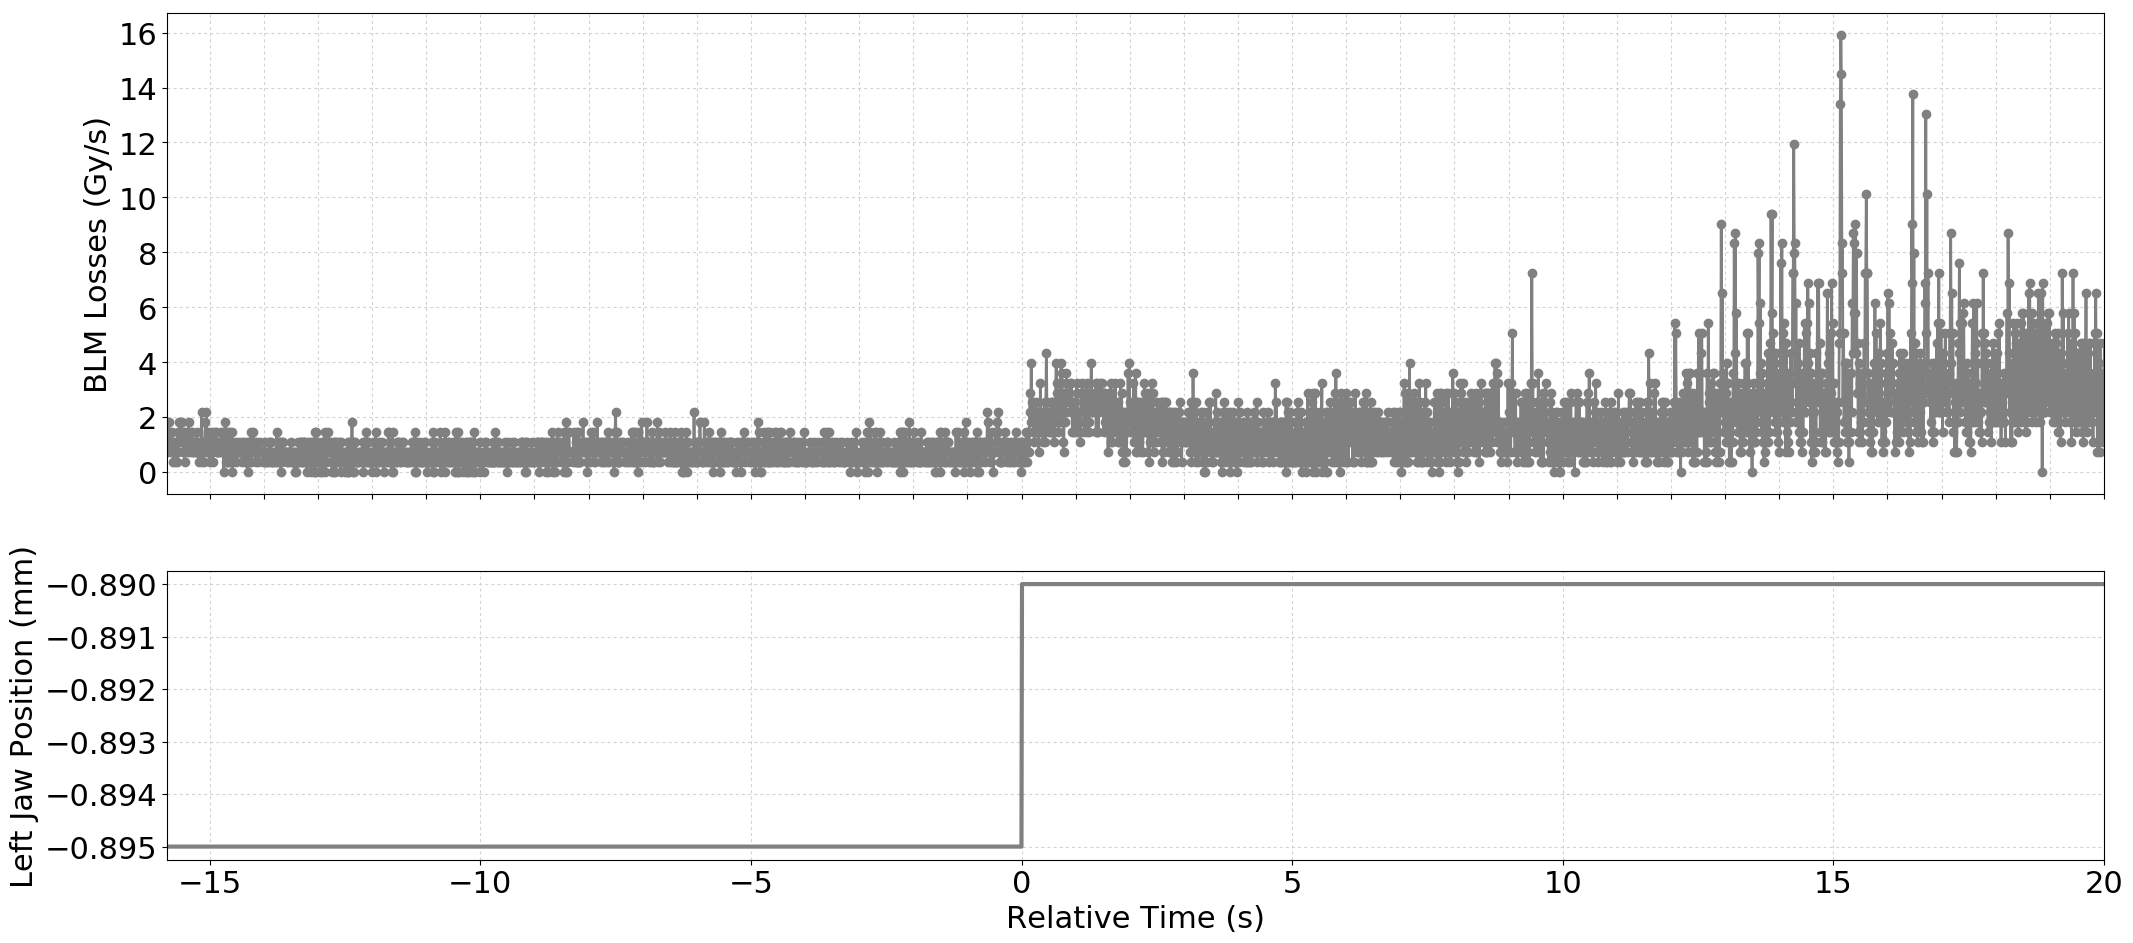

The table this chart was drawn from, first rows:
Timestamp, position, BLMTI.06R7.B2I10_TCP.C6R7.B2
1494674607650, -0.895, 1.4480000000000002e-06
1494674607660, -0.895, 1.0859999999999999e-06
1494674607670, -0.895, 7.240000000000001e-07
1494674607680, -0.895, 1.81e-06
1494674607690, -0.895, 1.4480000000000002e-06
1494674607700, -0.895, 1.0859999999999999e-06
1494674607710, -0.895, 1.4480000000000002e-06
1494674607720, -0.895, 7.240000000000001e-07
1494674607730, -0.895, 1.0859999999999999e-06
1494674607740, -0.895, 1.4480000000000002e-06
1494674607750, -0.895, 7.240000000000001e-07
1494674607760, -0.895, 1.0859999999999999e-06
1494674607770, -0.895, 3.6200000000000004e-07
1494674607780, -0.895, 7.240000000000001e-07
1494674607790, -0.895, 1.0859999999999999e-06
1494674607800, -0.895, 3.6200000000000004e-07
1494674607810, -0.895, 1.0859999999999999e-06
1494674607820, -0.895, 7.240000000000001e-07
1494674607830, -0.895, 7.240000000000001e-07
1494674607840, -0.895, 3.6200000000000004e-07
1494674607850, -0.895, 1.4480000000000002e-06
1494674607860, -0.895, 7.240000000000001e-07
1494674607870, -0.895, 1.0859999999999999e-06
1494674607880, -0.895, 1.81e-06
1494674607890, -0.895, 1.0859999999999999e-06
1494674607900, -0.895, 1.81e-06
1494674607910, -0.895, 1.4480000000000002e-06
1494674607920, -0.895, 1.81e-06
1494674607930, -0.895, 1.4480000000000002e-06
1494674607940, -0.895, 1.4480000000000002e-06
1494674607950, -0.895, 7.240000000000001e-07
1494674607960, -0.895, 1.0859999999999999e-06
1494674607970, -0.895, 1.0859999999999999e-06
1494674607980, -0.895, 3.6200000000000004e-07
1494674607990, -0.895, 1.4480000000000002e-06
1494674608000, -0.895, 1.0859999999999999e-06
1494674608010, -0.895, 7.240000000000001e-07
1494674608020, -0.895, 1.0859999999999999e-06
1494674608030, -0.895, 1.0859999999999999e-06
1494674608040, -0.895, 7.240000000000001e-07
1494674608050, -0.895, 1.81e-06
1494674608060, -0.895, 1.0859999999999999e-06
1494674608070, -0.895, 7.240000000000001e-07
1494674608080, -0.895, 1.0859999999999999e-06
1494674608090, -0.895, 1.4480000000000002e-06
1494674608100, -0.895, 1.0859999999999999e-06
1494674608110, -0.895, 1.0859999999999999e-06
1494674608120, -0.895, 1.4480000000000002e-06
1494674608130, -0.895, 7.240000000000001e-07
1494674608140, -0.895, 7.240000000000001e-07
1494674608150, -0.895, 1.0859999999999999e-06
1494674608160, -0.895, 7.240000000000001e-07
1494674608170, -0.895, 1.0859999999999999e-06
1494674608180, -0.895, 7.240000000000001e-07
1494674608190, -0.895, 1.0859999999999999e-06
1494674608200, -0.895, 1.4480000000000002e-06
1494674608210, -0.895, 7.240000000000001e-07
1494674608220, -0.895, 7.240000000000001e-07
1494674608230, -0.895, 1.0859999999999999e-06
1494674608240, -0.895, 3.6200000000000004e-07
... 3,521 more rows
